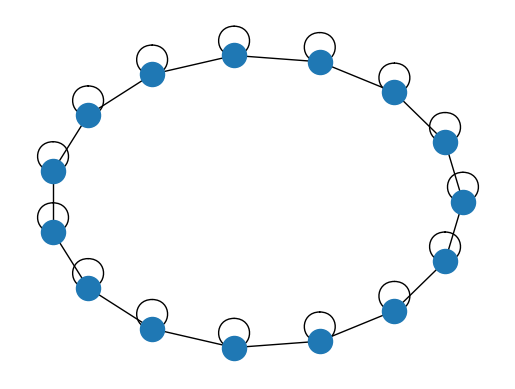
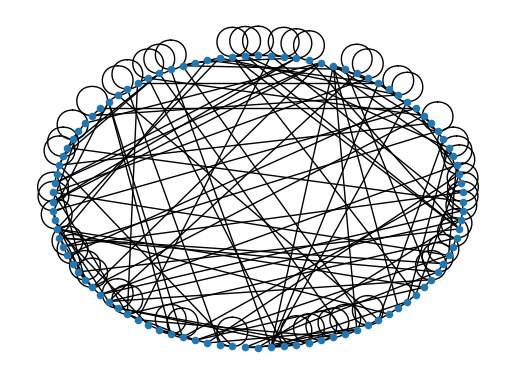

Source code (Python) for these figures, in order: (Note: this script raises an exception after producing the figures.)
# In order to understand how the code works, it is a good idea to check the
# final section of the file that starts with
#   if __name__ == '__main__'
#
# Your task is essentially to replace all the parts marked as TODO or as
# instructed through comments in the functions, as well as the filenames
# and labels in the main part of the code which can be found at the end of
# this file.
#
# The raise command is used to help you out in finding where you still need to
# write your own code. When you successfully modified the code in that part,
# remove the `raise` command.
from __future__ import print_function
import networkx as nx
import matplotlib.pyplot as plt
import numpy as np
import random

# ====================== FUNCTIONS USED BY THE MAIN CODE ===================
#
# ====================== FOR THE MAIN CODE SCROLL TO THE BOTTOM ============

def ring(n, m):
    """
    This function creates the basic ring (to be rewired) with n nodes
    in which each node is connected to m nodes on the left and right.
    Parameters
    ----------
    n : int
      Number of nodes
    m : int
      Number of neighbors to connect left and right
    Returns
    -------
    network : graph
             The basic ring before rewiring
    """
    network = nx.Graph()
    span = int(m/2)

    for node in range(n):
        network.add_node(node)

    for node in range(n):
        for reach in range(-1*span, span+1):
            if span != 0:
                neighbour_node = node + reach
                if neighbour_node < 0:
                    neighbour_node = n - neighbour_node
                if neighbour_node >= n:
                    neighbour_node = neighbour_node - n
                network.add_edge(node, neighbour_node)

    return network

def ws(n, m, p):
    """
    This function call the ring() function to make a basic ring and then
    rewires each link with  probability p and also prints the total number of
    links and the number of rewired links.
    Note self-loops are not allowed when rewiring (check that you do not rewire
    the end of a link to the node at its other end!)
    Parameters
    ----------
    n : int
      Number of nodes
    m : int
      Number of neighbors to connect left and right
    p : float
        Rewiring probability
    Returns
    -------
    network : graph
        The Watts-Strogatz small-world network
    """
    network = ring(n, m)
    all_edges = list(network.edges()) # same as copy

    rewired_num = 0 # tracks the number of rewired links
    total_num = len(all_edges) # tracks the total number of links in the network



    for edges in all_edges:
        if np.random.rand() < p:
            rewired_num += 1
            # rewire
            u, v = edges
            network.remove_edge(u, v)
            other_node = random.choice(list(nx.non_neighbors(network, u)))
            network.add_edge(u, other_node)

    print("total number of links:")
    print(total_num)
    print("number of rewired links:")
    print(rewired_num)
    return network

# =========================== MAIN CODE BELOW ==============================

if __name__ == "__main__":
    np.random.seed(42)
    #visualizing the rings for p = 0 ...
    graph1 = ring(15, 2)
    fig1 = plt.figure()
    ax = fig1.add_subplot(111)
    nx.draw_circular(graph1)

    figure_filename = 'Small_world_ring.pdf'


    fig1.savefig(figure_filename)
    # or just use plt.show() and save manually

    total_num_edges = len(list(graph1.edges()))
    print("Total number of edges for n = 15, m = 2, p = 0 :")
    print(total_num_edges)
    #... and p = 0.5
    graph2 = ws(100, 2, 0.5)
    fig2 = plt.figure()
    ax = fig2.add_subplot(111)
    nx.draw_circular(graph2, node_size=20)

    figure_filename = './Small_world_rewired.pdf'


    fig2.savefig(figure_filename)
    # or just use plt.show() and save manually

    # Produce the basic ring network and calculate the average clustering
    # coefficient and average shortest path of the network
    basic_ring = ring(1000, 5)

    c_basic = nx.average_clustering(basic_ring)
    l_basic = nx.average_shortest_path_length(basic_ring)

    probability = [0.001*(2**n) for n in range(11)] #[0.001, 0.002, 0.004, ...]
    relative_c = []
    relative_l = []

    for p in probability:
        smallworld = ws(1000, 5, p)

        # gets all connected components; mostly there is just one:
        components = nx.connected_component_subgraphs(smallworld)

        # finds the largest to be used for the average path length:
        largest_component = max(components, key=len)

        c_rewired = nx.average_clustering(smallworld)
        l_rewired = nx.average_shortest_path_length(largest_component)
        print('c_rewired ', c_rewired)
        print('l_rewired ', l_rewired)

        # Update relative_c and relative_l
        relative_c.append( c_rewired / c_basic )
        relative_l.append( l_rewired / l_basic )

    fig3 = plt.figure()
    ax = fig3.add_subplot(111)
    ax.semilogx(probability, relative_c, marker='o', ls='', color='b',
                label='relative average cluster coefficient')
    ax.semilogx(probability, relative_l, marker='o', ls='', color='r',
                label='relative average shortest path')

    plt.ylabel("Logarithmic Axis")
    plt.xlabel("p")

    ax.legend(loc='upper center', bbox_to_anchor=(0.5, 1.2),
              ncol=3, fancybox=True, shadow=True)

    figure_filename = 'WS_relative_c_and_l.pdf'


    fig3.savefig(figure_filename)

    # or just use plt.show() and save manually
